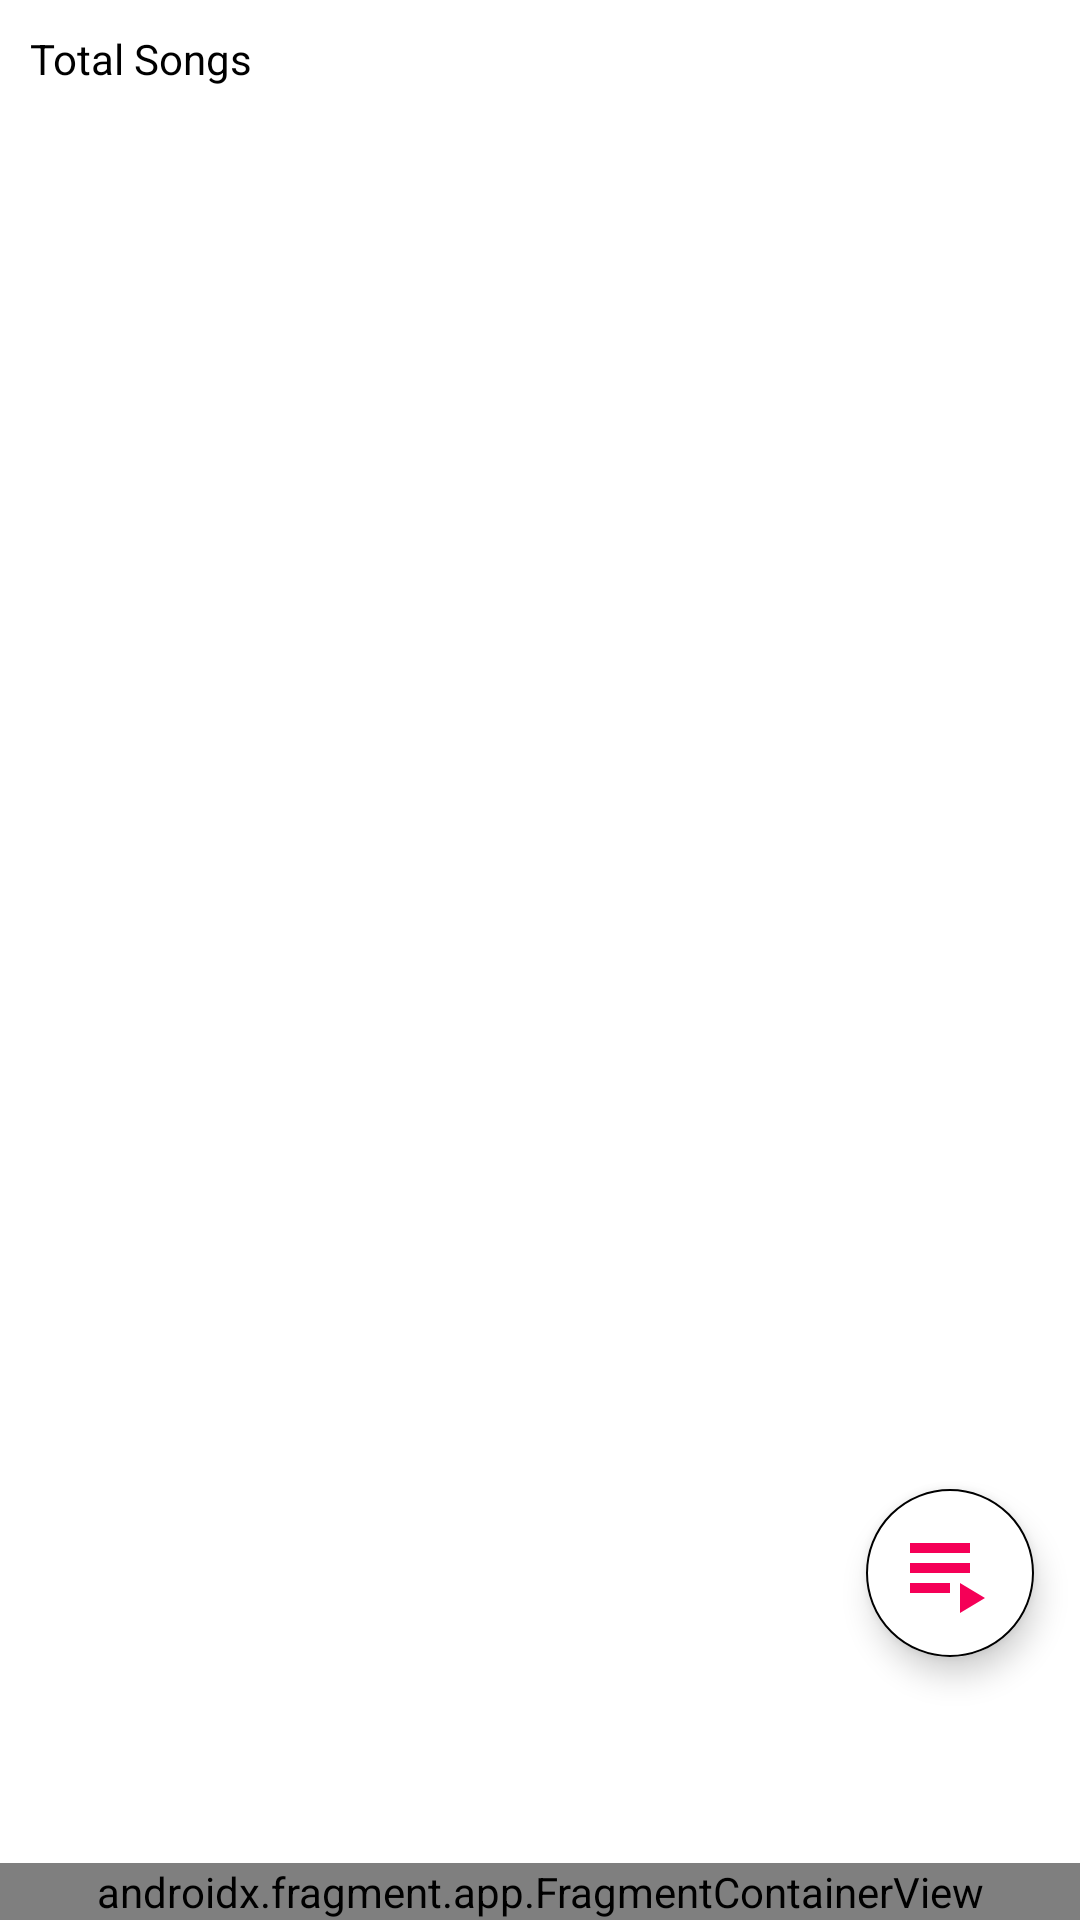

Produce the Android XML layout that renders to this screen, including the resource entries it uses.
<!-- AndroidManifest.xml: application theme Theme.MusicPlayer -->
<!-- res/layout/activity_main.xml -->
<?xml version="1.0" encoding="utf-8"?>
<androidx.constraintlayout.widget.ConstraintLayout xmlns:android="http://schemas.android.com/apk/res/android"
    xmlns:app="http://schemas.android.com/apk/res-auto"
    xmlns:tools="http://schemas.android.com/tools"
    android:layout_width="match_parent"
    android:layout_height="match_parent"
    tools:context=".activities.MainActivity">

    <LinearLayout
        android:layout_width="match_parent"
        android:layout_height="match_parent"
        android:orientation="vertical">

        <LinearLayout
            android:layout_width="match_parent"
            android:layout_height="wrap_content"
            android:layout_gravity="end"
            android:visibility="gone"
            android:orientation="horizontal">

            <Button
                android:id="@+id/playlistBtn"
                style="@style/Widget.AppCompat.Button.Borderless"
                android:layout_width="match_parent"
                android:layout_height="wrap_content"
                android:drawableTop="@drawable/ic_baseline_playlist_play_24"
                android:text="@string/playlists_btn"
                android:textColor="?attr/colorPrimary" />
        </LinearLayout>

        <TextView
            android:id="@+id/totalSongs"
            android:layout_width="match_parent"
            android:layout_height="wrap_content"
            android:layout_margin="@dimen/dimen_10dp"
            android:text="@string/total_songs"
            android:textColor="@color/black" />

        <androidx.recyclerview.widget.RecyclerView
            android:id="@+id/musicRv"
            tools:listitem="@layout/music_view"
            android:layout_width="match_parent"
            android:layout_height="match_parent"
            android:scrollbars="vertical" />
    </LinearLayout>

    <androidx.fragment.app.FragmentContainerView
        android:id="@+id/currentPlaying"
        android:layout_width="match_parent"
        app:layout_constraintBottom_toBottomOf="parent"
        app:layout_constraintEnd_toEndOf="parent"
        app:layout_constraintStart_toStartOf="parent"
        android:name="com.example.musicplayer.Fragment.CurrentPlayingFragment"
        tools:layout="@layout/fragment_current_playing"
        android:layout_height="wrap_content"/>


    <com.google.android.material.floatingactionbutton.ExtendedFloatingActionButton
        android:id="@+id/playlistButton"
        android:layout_width="wrap_content"
        android:layout_height="wrap_content"
        android:backgroundTint="@color/white"
        app:icon="@drawable/ic_baseline_playlist_play_24"
        app:iconSize="@dimen/dimen_40dp"
        app:iconTint="@color/pink_color"
        app:layout_constraintBottom_toBottomOf="parent"
        app:layout_constraintEnd_toEndOf="parent"
        app:layout_constraintHorizontal_bias="0.95"
        app:layout_constraintStart_toStartOf="parent"
        app:layout_constraintTop_toTopOf="parent"
        app:layout_constraintVertical_bias="0.85"
        app:strokeWidth="0.8dp" />
</androidx.constraintlayout.widget.ConstraintLayout>
<!-- res/layout/music_view.xml (included above) -->
<?xml version="1.0" encoding="utf-8"?>
<RelativeLayout xmlns:android="http://schemas.android.com/apk/res/android"
    xmlns:app="http://schemas.android.com/apk/res-auto"
    android:layout_width="match_parent"
    android:layout_height="wrap_content"
    android:layout_marginBottom="@dimen/dimen_5dp"
    android:padding="@dimen/dimen_2dp">

    <com.google.android.material.imageview.ShapeableImageView
        android:id="@+id/imageMV"
        android:layout_width="@dimen/dimen_50dp"
        android:layout_height="@dimen/dimen_50dp"
        android:layout_marginStart="@dimen/dimen_5dp"
        android:src="@drawable/music_player_icon"
        app:shapeAppearanceOverlay="@style/curved" />

    <TextView
        android:id="@+id/songNameMV"
        android:layout_width="wrap_content"
        android:layout_height="@dimen/dimen_30dp"
        android:layout_marginStart="@dimen/dimen_5dp"
        android:layout_toStartOf="@id/songDuration"
        android:layout_toEndOf="@id/imageMV"
        android:gravity="center_vertical"
        android:singleLine="true"
        android:text="@string/song_name"
        android:textColor="@color/black" />

    <TextView
        android:id="@+id/songAlbumMV"
        android:layout_width="wrap_content"
        android:layout_height="@dimen/dimen_20dp"
        android:layout_marginStart="@dimen/dimen_5dp"
        android:layout_marginTop="@dimen/dimen_30dp"
        android:layout_toStartOf="@id/songDuration"
        android:layout_toEndOf="@id/imageMV"
        android:gravity="center_vertical"
        android:singleLine="true"

        android:text="@string/song_name" />

    <TextView
        android:id="@+id/songDuration"
        android:layout_width="@dimen/dimen_50dp"
        android:layout_height="@dimen/dimen_50dp"
        android:layout_alignParentEnd="true"
        android:layout_marginHorizontal="@dimen/dimen_5dp"
        android:gravity="center"
        android:text="@string/start_time"
        android:textColor="@color/black" />

    <View
        android:layout_below="@id/songDuration"
        android:layout_marginRight="@dimen/dimen_16dp"
        android:layout_marginLeft="@dimen/dimen_16dp"
        android:layout_marginTop="@dimen/dimen_10dp"
        android:layout_width="match_parent"
        android:background="@color/gray_color"
        android:layout_height="0.1dp"/>
</RelativeLayout>
<!-- res/layout/fragment_current_playing.xml (included above) -->
<?xml version="1.0" encoding="utf-8"?>
<RelativeLayout xmlns:android="http://schemas.android.com/apk/res/android"
    xmlns:tools="http://schemas.android.com/tools"
    android:layout_width="match_parent"
    android:layout_height="wrap_content"
    android:background="@color/playing_bg"
    xmlns:app="http://schemas.android.com/apk/res-auto"
    tools:context=".fragment.CurrentPlayingFragment">


    <com.google.android.material.imageview.ShapeableImageView
        android:id="@+id/songImgNp"
        android:layout_width="@dimen/dimen_70dp"
        android:layout_height="@dimen/dimen_50dp"
        android:layout_marginHorizontal="@dimen/dimen_10dp"
        android:layout_marginVertical="@dimen/dimen_5dp"
        android:src="@drawable/music_player_icon"
        app:shapeAppearanceOverlay="@style/curved" />

    <com.google.android.material.floatingactionbutton.ExtendedFloatingActionButton
        android:id="@+id/nextBtnNP"
        android:layout_width="wrap_content"
        android:layout_height="wrap_content"
        android:layout_alignParentEnd="true"
        android:layout_centerVertical="true"
        android:layout_marginEnd="@dimen/dimen_10dp"
        android:backgroundTint="@color/playing_bg"
        app:icon="@drawable/next_icon"
        app:iconSize="@dimen/dimen_30dp"
        app:iconTint="@color/white" />

    <com.google.android.material.floatingactionbutton.ExtendedFloatingActionButton
        android:id="@+id/playPauseBtnNP"
        android:layout_width="wrap_content"
        android:layout_height="wrap_content"
        android:layout_centerVertical="true"
        android:layout_marginHorizontal="@dimen/dimen_5dp"
        android:layout_toStartOf="@id/nextBtnNP"
        android:backgroundTint="@color/playing_bg"
        app:icon="@drawable/ic_baseline_play_arrow_42"
        app:iconSize="@dimen/dimen_30dp"
        app:iconTint="@color/white" />

    <TextView
        android:layout_width="match_parent"
        android:id="@+id/songNameNp"
        android:text="@string/song_name"
        android:textSize="@dimen/dimen_18sp"
        android:textColor="@color/white"
        android:textStyle="bold"
        android:gravity="center"
        android:layout_toStartOf="@id/playPauseBtnNP"
        android:layout_toEndOf="@id/songImgNp"
        android:ellipsize="marquee"
        android:marqueeRepeatLimit="marquee_forever"
        android:singleLine="true"
        android:layout_height="@dimen/dimen_40dp"/>

</RelativeLayout>
<!-- resources referenced by this layout -->
<resources>
  <color name="black">#FF000000</color>
  <color name="gray_color">#9c9b9b</color>
  <color name="pink_color">#F50057</color>
  <color name="playing_bg">#515050</color>
  <color name="white">#FFFFFFFF</color>
  <dimen name="dimen_10dp">10dp</dimen>
  <dimen name="dimen_16dp">16dp</dimen>
  <dimen name="dimen_18sp">18sp</dimen>
  <dimen name="dimen_20dp">20dp</dimen>
  <dimen name="dimen_2dp">2dp</dimen>
  <dimen name="dimen_30dp">30dp</dimen>
  <dimen name="dimen_40dp">40dp</dimen>
  <dimen name="dimen_50dp">50dp</dimen>
  <dimen name="dimen_5dp">5dp</dimen>
  <dimen name="dimen_70dp">70dp</dimen>
  <!-- drawable ic_baseline_playlist_play_24 (drawable) -->
  <vector android:height="24dp" android:tint="@android:color/holo_red_dark"
      android:viewportHeight="24" android:viewportWidth="24"
      android:width="24dp" xmlns:android="http://schemas.android.com/apk/res/android">
      <path android:fillColor="@android:color/holo_red_dark" android:pathData="M4,10h12v2L4,12zM4,6h12v2L4,8zM4,14h8v2L4,16zM14,14v6l5,-3z"/>
  </vector>
  <string name="playlists_btn">Playlists</string>
  <string name="song_name">Song Name</string>
  <string name="start_time">00.00</string>
  <string name="total_songs">Total Songs</string>
  <style name="Theme.MusicPlayer" parent="Theme.MaterialComponents.DayNight.DarkActionBar">
          
          <item name="colorPrimary">@color/teal_200</item>
          <item name="colorPrimaryVariant">@color/teal_200</item>
          <item name="colorOnPrimary">@color/white</item>
          
          <item name="colorSecondary">@color/teal_200</item>
          <item name="colorSecondaryVariant">@color/teal_700</item>
          <item name="colorOnSecondary">@color/black</item>
          
          <item name="android:statusBarColor" tools:targetApi="l">?attr/colorPrimaryVariant</item>
          
      </style>
  <color name="teal_200">#FF03DAC5</color>
  <color name="teal_700">#FF018786</color>
</resources>
